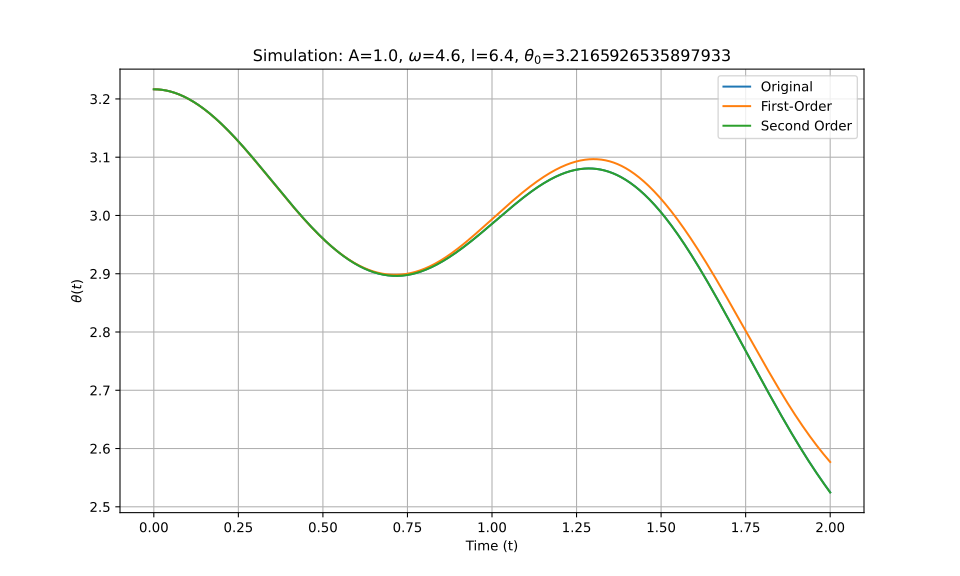

Source data for this figure (header and first rows):
t_eval, Equation_1, Equation_2, Equation_3
0.0, 3.217, 3.217, 3.217
0.002002, 3.217, 3.217, 3.217
0.004004, 3.217, 3.217, 3.217
0.006006, 3.217, 3.217, 3.217
0.008008, 3.216, 3.216, 3.216
0.01001, 3.216, 3.216, 3.216
0.01201, 3.216, 3.216, 3.216
0.01401, 3.216, 3.216, 3.216
0.01602, 3.216, 3.216, 3.216
0.01802, 3.216, 3.216, 3.216
0.02002, 3.216, 3.216, 3.216
0.02202, 3.216, 3.216, 3.216
0.02402, 3.216, 3.216, 3.216
0.02603, 3.216, 3.216, 3.216
0.02803, 3.215, 3.215, 3.215
0.03003, 3.215, 3.215, 3.215
0.03203, 3.215, 3.215, 3.215
0.03403, 3.215, 3.215, 3.215
0.03604, 3.215, 3.215, 3.215
0.03804, 3.214, 3.214, 3.214
0.04004, 3.214, 3.214, 3.214
0.04204, 3.214, 3.214, 3.214
0.04404, 3.214, 3.214, 3.214
0.04605, 3.213, 3.213, 3.213
0.04805, 3.213, 3.213, 3.213
0.05005, 3.213, 3.213, 3.213
0.05205, 3.212, 3.212, 3.212
0.05405, 3.212, 3.212, 3.212
0.05606, 3.212, 3.212, 3.212
0.05806, 3.211, 3.211, 3.211
0.06006, 3.211, 3.211, 3.211
0.06206, 3.21, 3.21, 3.21
0.06406, 3.21, 3.21, 3.21
0.06607, 3.21, 3.21, 3.21
0.06807, 3.209, 3.209, 3.209
0.07007, 3.209, 3.209, 3.209
0.07207, 3.208, 3.208, 3.208
0.07407, 3.208, 3.208, 3.208
0.07608, 3.207, 3.207, 3.207
0.07808, 3.207, 3.207, 3.207
0.08008, 3.206, 3.206, 3.206
0.08208, 3.206, 3.206, 3.206
0.08408, 3.205, 3.205, 3.205
0.08609, 3.205, 3.205, 3.205
0.08809, 3.204, 3.204, 3.204
0.09009, 3.204, 3.204, 3.204
0.09209, 3.203, 3.203, 3.203
0.09409, 3.203, 3.203, 3.203
0.0961, 3.202, 3.202, 3.202
0.0981, 3.201, 3.201, 3.201
0.1001, 3.201, 3.201, 3.201
0.1021, 3.2, 3.2, 3.2
0.1041, 3.2, 3.2, 3.2
0.1061, 3.199, 3.199, 3.199
0.1081, 3.198, 3.198, 3.198
0.1101, 3.198, 3.198, 3.198
0.1121, 3.197, 3.197, 3.197
0.1141, 3.196, 3.196, 3.196
0.1161, 3.196, 3.196, 3.196
0.1181, 3.195, 3.195, 3.195
... 940 more rows
